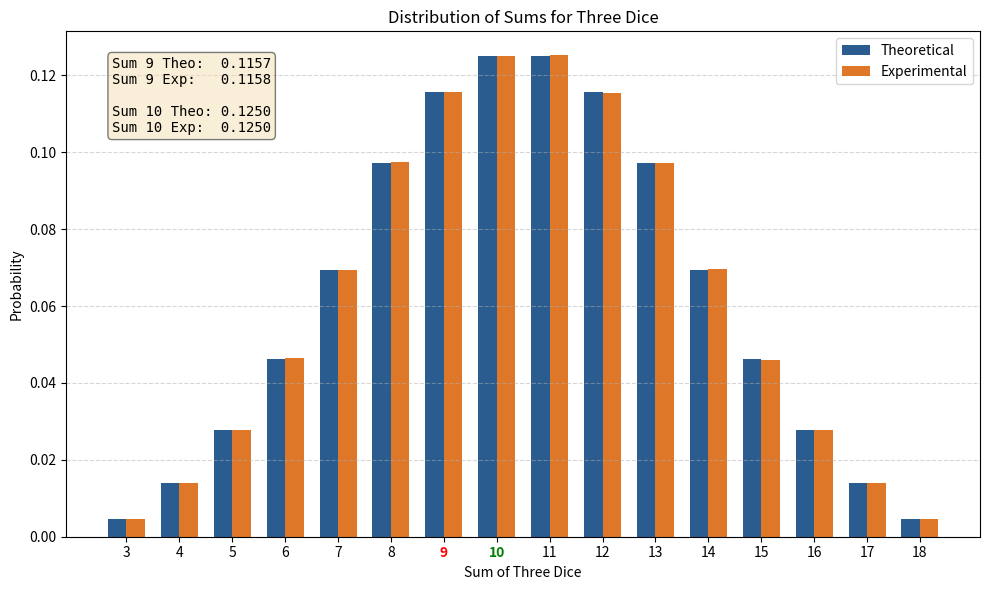

This figure's Python source:
import numpy as np
import matplotlib.pyplot as plt


def get_theoretical():
    # count possible outcomes for three dice
    counts = {s: 0 for s in range(3, 19)}
    total = 6 ** 3
    for d1 in range(1, 7):
        for d2 in range(1, 7):
            for d3 in range(1, 7):
                counts[d1 + d2 + d3] += 1
    probs = {s: c / total for s, c in counts.items()}
    return probs, counts


def simulate(n=1_000_000):
    # run Monte Carlo simulation
    rolls = np.random.randint(1, 7, size=(n, 3)).sum(axis=1)
    counts = {s: int(np.sum(rolls == s)) for s in range(3, 19)}
    probs = {s: c / n for s, c in counts.items()}
    return probs


def plot_results(theo, exp):
    # plot probability distributions
    sums = list(theo.keys())
    x = np.arange(len(sums))
    width = 0.35

    fig, ax = plt.subplots(figsize=(10, 6))
    ax.bar(x - width / 2, list(theo.values()), width, label='Theoretical', color='#2b5c8f')
    ax.bar(x + width / 2, list(exp.values()), width, label='Experimental', color='#d95f02', alpha=0.85)

    ax.set_xlabel('Sum of Three Dice')
    ax.set_ylabel('Probability')
    ax.set_title('Distribution of Sums for Three Dice')
    ax.set_xticks(x)
    ax.set_xticklabels(sums)
    ax.legend()
    ax.grid(axis='y', linestyle='--', alpha=0.5)

    # highlight sums 9 and 10 on x-axis
    ax.get_xticklabels()[9 - 3].set_color('red')
    ax.get_xticklabels()[9 - 3].set_fontweight('bold')
    ax.get_xticklabels()[10 - 3].set_color('green')
    ax.get_xticklabels()[10 - 3].set_fontweight('bold')

    info = (f"Sum 9 Theo:  {theo[9]:.4f}\n"
            f"Sum 9 Exp:   {exp[9]:.4f}\n\n"
            f"Sum 10 Theo: {theo[10]:.4f}\n"
            f"Sum 10 Exp:  {exp[10]:.4f}")
    box_style = dict(boxstyle='round', facecolor='wheat', alpha=0.5)
    ax.text(0.05, 0.95, info, transform=ax.transAxes, fontsize=10,
            verticalalignment='top', bbox=box_style, fontfamily='monospace')

    plt.tight_layout()
    # save plot
    plt.savefig('dice_paradox_results.png', dpi=300)
    plt.show()


if __name__ == "__main__":
    theo_probs, theo_counts = get_theoretical()
    exp_probs = simulate(1_000_000)

    print(f"Combinations resulting in 9: {theo_counts[9]} (P = {theo_probs[9]:.4f})")
    print(f"Combinations resulting in 10: {theo_counts[10]} (P = {theo_probs[10]:.4f})")

    plot_results(theo_probs, exp_probs)
    print("Graph saved to dice_paradox_results.png")
